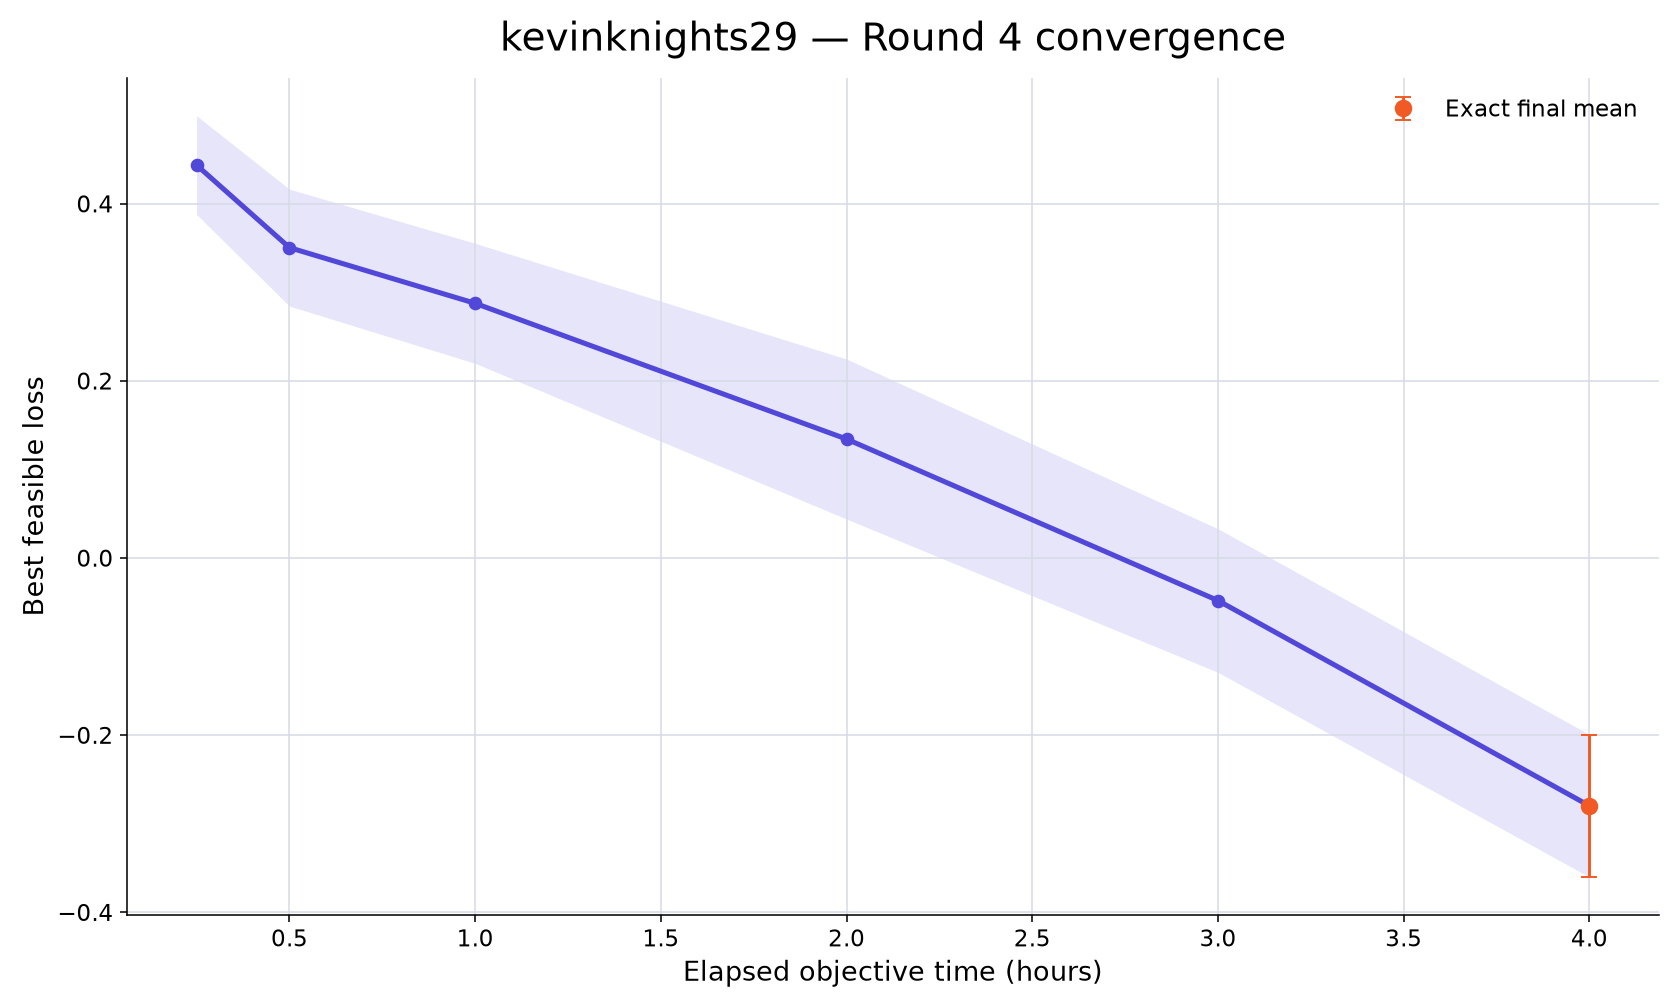

The table this chart was drawn from, first rows:
rank, participant_id, elapsed_minutes, runs_with_value, mean_best_feasible_loss, std_best_feasible_loss, sem_best_feasible_loss, median_best_feasible_loss, minimum_best_feasible_loss, maximum_best_feasible_loss, exact_run_count, conservative_upper_bound_run_count, missing_run_count
15, kevinknights29, 15, 10, 0.4433, 0.1761, 0.0557, 0.4254, 0.2234, 0.7287, 0, 10, 0
15, kevinknights29, 30, 10, 0.3502, 0.2086, 0.06597, 0.4136, 0.007622, 0.5843, 0, 10, 0
15, kevinknights29, 60, 10, 0.2873, 0.2142, 0.06773, 0.4037, -0.09463, 0.5002, 0, 10, 0
15, kevinknights29, 120, 10, 0.1341, 0.2856, 0.0903, 0.135, -0.3422, 0.4375, 0, 10, 0
15, kevinknights29, 180, 10, -0.04826, 0.2562, 0.08101, -0.1523, -0.4009, 0.3948, 0, 10, 0
15, kevinknights29, 240, 10, -0.28, 0.2543, 0.08041, -0.3866, -0.5448, 0.2917, 10, 0, 0
